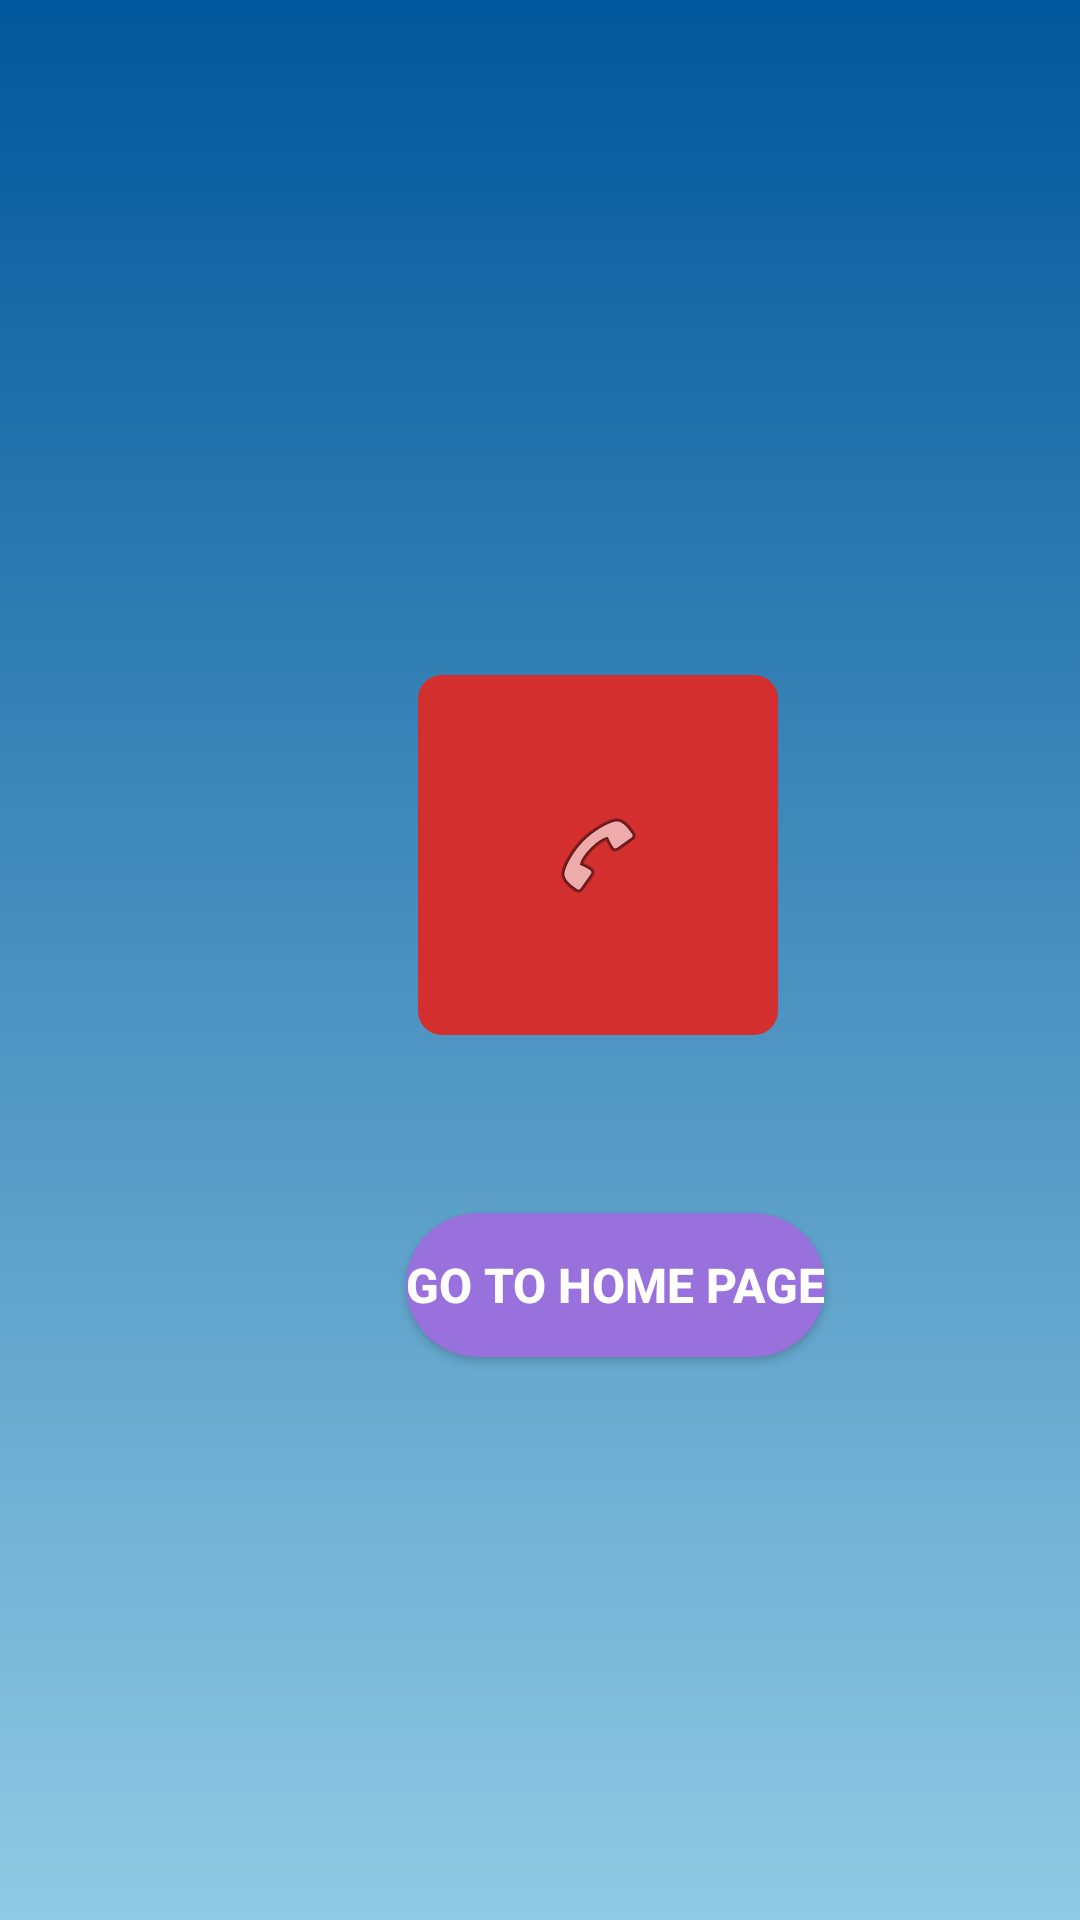

The Android layout XML behind this screen, and the referenced resources:
<!-- AndroidManifest.xml: application theme Theme.SheSafe -->
<!-- res/layout/activity_sos.xml -->
<?xml version="1.0" encoding="utf-8"?>
<androidx.constraintlayout.widget.ConstraintLayout
    xmlns:android="http://schemas.android.com/apk/res/android"
    xmlns:app="http://schemas.android.com/apk/res-auto"
    xmlns:tools="http://schemas.android.com/tools"
    android:layout_width="match_parent"
    android:layout_height="match_parent"
    android:background="@drawable/gradient_bg"
    tools:context=".SOS">

    

    

    <ImageButton
        android:id="@+id/imageButtonSOS"
        android:layout_width="120dp"
        android:layout_height="120dp"
        android:background="@drawable/alert_button"
        android:padding="20dp"
        android:scaleType="centerInside"
        android:src="@android:drawable/ic_menu_call"
        app:layout_constraintBottom_toBottomOf="parent"
        app:layout_constraintEnd_toEndOf="parent"
        app:layout_constraintHorizontal_bias="0.58"
        app:layout_constraintStart_toStartOf="parent"
        app:layout_constraintTop_toTopOf="parent"
        app:layout_constraintVertical_bias="0.433" />

    <Button
        android:id="@+id/buttonHome"
        android:layout_width="wrap_content"
        android:layout_height="wrap_content"
        android:background="@drawable/rounded_button"
        android:text="Go to Home Page"
        android:textColor="@android:color/white"
        android:textSize="16sp"
        android:textStyle="bold"
        app:layout_constraintBottom_toBottomOf="parent"
        app:layout_constraintEnd_toEndOf="parent"
        app:layout_constraintHorizontal_bias="0.614"
        app:layout_constraintStart_toStartOf="parent"
        app:layout_constraintTop_toTopOf="parent"
        app:layout_constraintVertical_bias="0.683" />

</androidx.constraintlayout.widget.ConstraintLayout>
<!-- resources referenced by this layout -->
<resources>
  <!-- drawable alert_button (drawable) -->
  <?xml version="1.0" encoding="utf-8"?>
  <selector xmlns:android="http://schemas.android.com/apk/res/android">
      <item android:state_pressed="true">
          <shape android:shape="rectangle">
              <solid android:color="#B71C1C"/> 
              <corners android:radius="8dp"/>
          </shape>
      </item>
      <item>
          <shape android:shape="rectangle">
              <solid android:color="#D32F2F"/> 
              <corners android:radius="8dp"/>
          </shape>
      </item>
  </selector>
  <!-- drawable gradient_bg (drawable) -->
  <?xml version="1.0" encoding="utf-8"?>
  <layer-list xmlns:android="http://schemas.android.com/apk/res/android">
      <item>
          <shape android:shape="rectangle">
              <gradient
                  android:startColor="#01579B"
                  android:endColor="#90CAE4"
                  android:angle="270"
                  android:type="linear"/>
          </shape>
      </item>
  </layer-list>
  <!-- drawable rounded_button (drawable) -->
  <shape xmlns:android="http://schemas.android.com/apk/res/android"
      android:shape="rectangle">
      <corners android:radius="25dp"/>
      <solid android:color="#9871DC"/>
  </shape>
  <style name="Theme.SheSafe" parent="Theme.MaterialComponents.DayNight.NoActionBar">
          
          <item name="colorPrimary">@color/primaryColor</item>
          <item name="colorPrimaryVariant">@color/primaryDarkColor</item>
          <item name="colorOnPrimary">@color/onPrimaryColor</item>
  
          
          <item name="colorSecondary">@color/secondaryColor</item>
          <item name="colorSecondaryVariant">@color/secondaryDarkColor</item>
          <item name="colorOnSecondary">@color/onSecondaryColor</item>
  
          
          <item name="android:colorBackground">@color/backgroundColor</item>
          <item name="android:colorForeground">@color/foregroundColor</item>
      </style>
  <color name="primaryColor">#0D47A1</color>
  <color name="primaryDarkColor">#7F2BC7</color>
  <color name="onPrimaryColor">#FFFFFF</color>
  <color name="secondaryColor">#D9BBFF</color>
  <color name="secondaryDarkColor">#572583</color>
  <color name="onSecondaryColor">#FFFFFF</color>
  <color name="backgroundColor">#2681FF</color>
  <color name="foregroundColor">#212121</color>
</resources>
